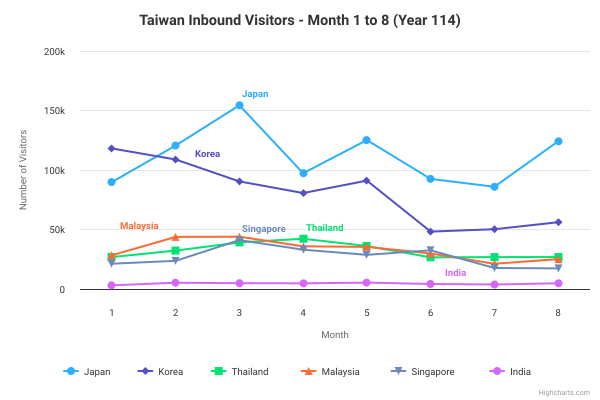

The file beside this chart, header and first rows:
Month, Japan, Korea, Thailand, Malaysia, Singapore, India
1, 89852, 118086, 26869, 28348, 21268, 3077
2, 120553, 108815, 32296, 43794, 23641, 5279
3, 154376, 90380, 39150, 43961, 41089, 4875
4, 97308, 80634, 42230, 35855, 33023, 4755
5, 125128, 91082, 36142, 35382, 28710, 5374
6, 92521, 48230, 26613, 29848, 32517, 4235
7, 85890, 50248, 26789, 21207, 17655, 3784
8, 124111, 56123, 26870, 25116, 17324, 4813
